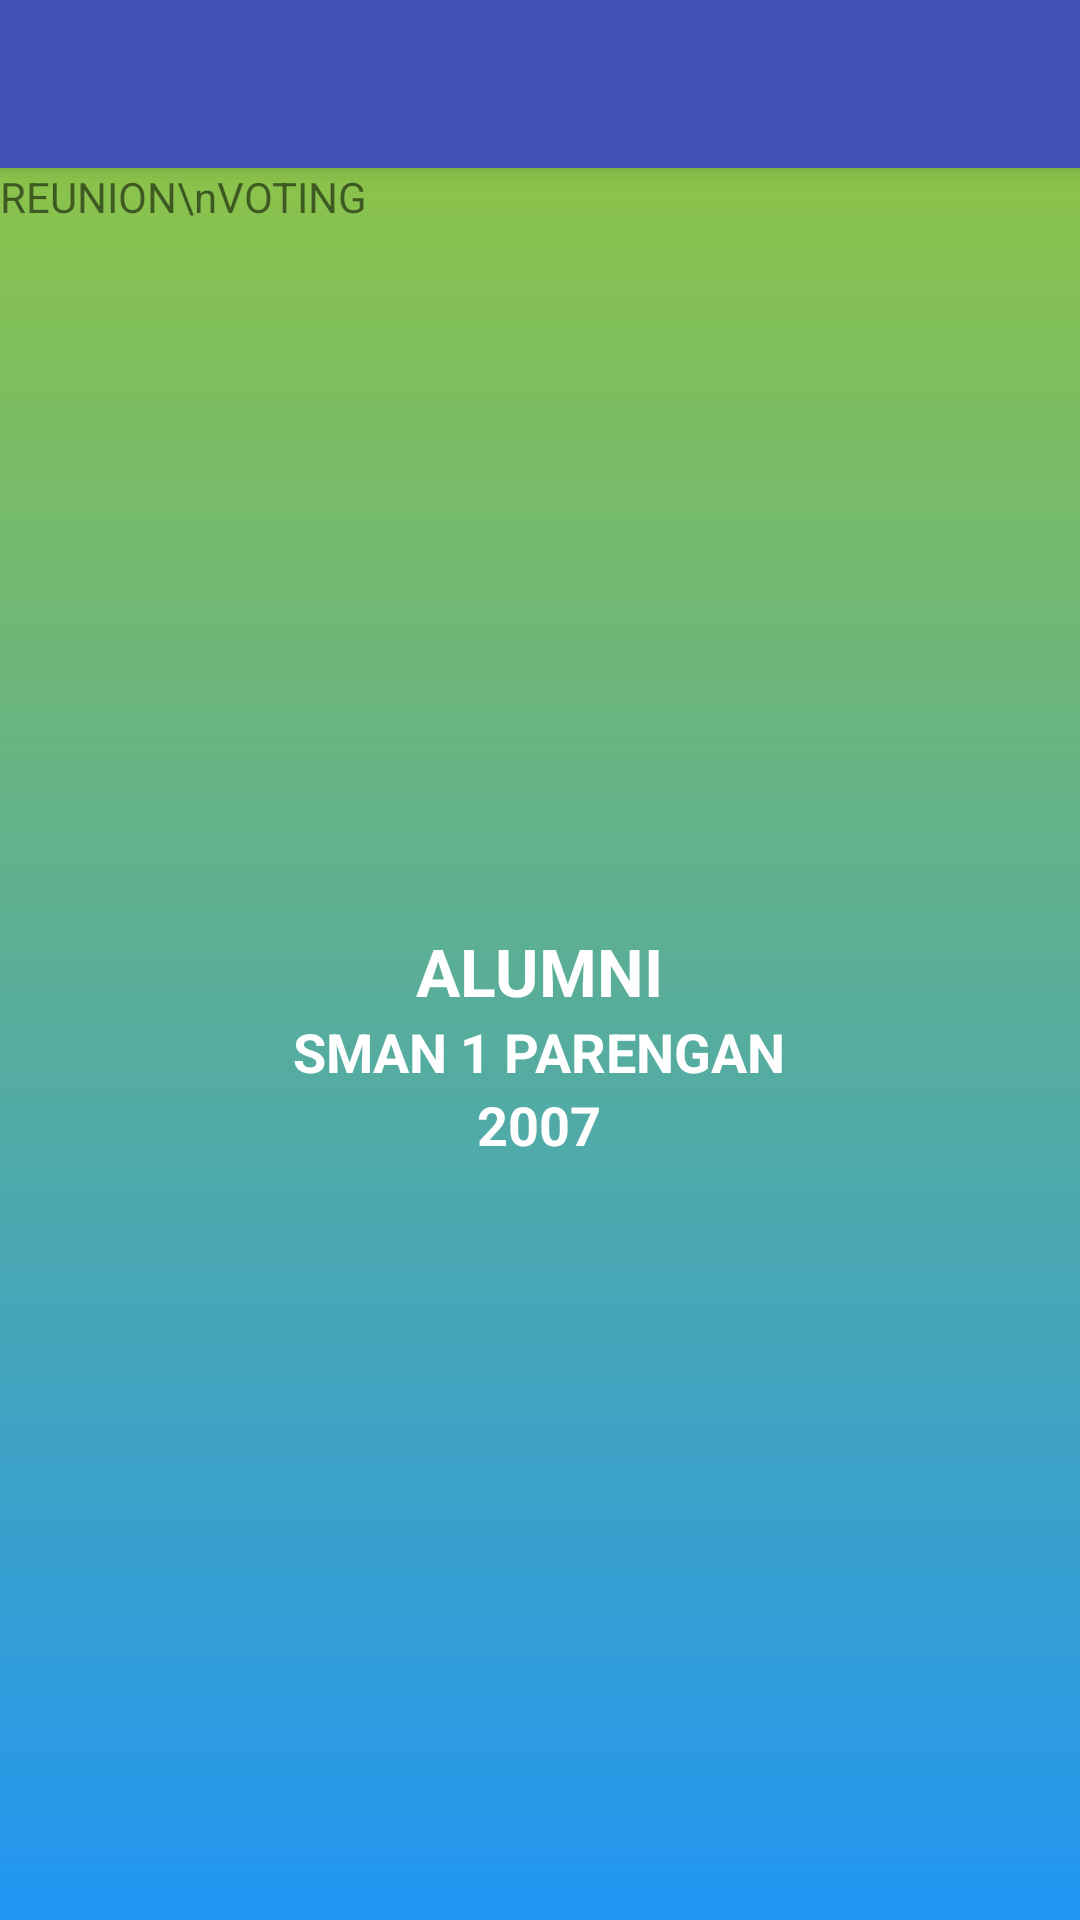

Here is an Android app screen rendered from its layout file. Give the layout XML and the strings, colors and styles it references.
<!-- AndroidManifest.xml: activity theme AppTheme.NoActionBar -->
<!-- res/layout/activity_main.xml -->
<?xml version="1.0" encoding="utf-8"?>
<android.support.design.widget.CoordinatorLayout xmlns:android="http://schemas.android.com/apk/res/android"
    xmlns:app="http://schemas.android.com/apk/res-auto"
    xmlns:tools="http://schemas.android.com/tools"
    android:layout_width="match_parent"
    android:layout_height="match_parent"
    tools:context="id.alumnismapa2007.MainActivity">

    <android.support.design.widget.AppBarLayout
        android:layout_width="match_parent"
        android:layout_height="wrap_content"
        android:theme="@style/AppTheme.AppBarOverlay">

        <android.support.v7.widget.Toolbar
            android:id="@+id/toolbar"
            android:layout_width="match_parent"
            android:layout_height="?attr/actionBarSize"
            android:background="?attr/colorPrimary"
            app:popupTheme="@style/AppTheme.PopupOverlay" />

    </android.support.design.widget.AppBarLayout>

    <include layout="@layout/content_main" />

    <Button
        android:visibility="gone"
        android:id="@+id/btnVote"
        android:layout_width="wrap_content"
        android:layout_height="wrap_content"
        android:layout_gravity="bottom|end"
        android:background="@color/colorPrimary"
        android:layout_margin="@dimen/fab_margin"
        android:textColor="@android:color/white"
        android:text="VOTe"/>

    <android.support.design.widget.FloatingActionButton
        android:id="@+id/fab"
        android:visibility="gone"
        android:layout_width="wrap_content"
        android:layout_height="wrap_content"
        android:layout_gravity="bottom|end"
        android:layout_margin="@dimen/fab_margin"
        app:srcCompat="@android:drawable/ic_dialog_email" />

</android.support.design.widget.CoordinatorLayout>
<!-- res/layout/content_main.xml (included above) -->
<?xml version="1.0" encoding="utf-8"?>
<RelativeLayout xmlns:android="http://schemas.android.com/apk/res/android"
    xmlns:app="http://schemas.android.com/apk/res-auto"
    xmlns:tools="http://schemas.android.com/tools"
    android:layout_width="match_parent"
    android:layout_height="match_parent"
    app:layout_behavior="@string/appbar_scrolling_view_behavior"
    tools:context="id.alumnismapa2007.MainActivity"
    tools:showIn="@layout/activity_main">

    <ImageView
        android:layout_width="match_parent"
        android:layout_height="match_parent"
        android:background="@drawable/main_header_selector"/>

    <TextView
        android:layout_width="wrap_content"
        android:layout_height="wrap_content"
        android:layout_marginTop="@dimen/activity_vertical_margin"
        android:layout_marginLeft="@dimen/activity_vertical_margin"
        android:text="REUNION\nVOTING"/>

    <LinearLayout
        android:layout_width="wrap_content"
        android:layout_height="wrap_content"
        android:layout_centerInParent="true"
        android:gravity="center"
        android:orientation="vertical">

        <TextView
            android:layout_width="wrap_content"
            android:layout_height="wrap_content"
            android:textColor="@android:color/white"
            android:textStyle="bold"
            android:textAppearance="?android:textAppearanceLarge"
            android:text="ALUMNI"/>

        <TextView
            android:layout_width="wrap_content"
            android:layout_height="wrap_content"
            android:textColor="@android:color/white"
            android:textStyle="bold"
            android:textAppearance="?android:textAppearanceMedium"
            android:text="SMAN 1 PARENGAN"/>

        <TextView
            android:layout_width="wrap_content"
            android:layout_height="wrap_content"
            android:textColor="@android:color/white"
            android:textStyle="bold"
            android:textAppearance="?android:textAppearanceMedium"
            android:text="2007"/>
    </LinearLayout>
</RelativeLayout>
<!-- resources referenced by this layout -->
<resources>
  <color name="colorPrimary">#3F51B5</color>
  <!-- drawable main_header_selector (drawable) -->
  <?xml version="1.0" encoding="utf-8"?>
  <selector xmlns:android="http://schemas.android.com/apk/res/android">
      <item>
          <shape>
              <gradient
                  android:angle="90"
                  android:startColor="#2196F3"
                  android:endColor="#8BC34A"
                  android:type="linear" />
          </shape>
      </item>
  </selector>
  <style name="AppTheme.AppBarOverlay" parent="ThemeOverlay.AppCompat.Dark.ActionBar" />
  <style name="AppTheme.PopupOverlay" parent="ThemeOverlay.AppCompat.Light" />
  <style name="AppTheme.NoActionBar">
          <item name="windowActionBar">false</item>
          <item name="windowNoTitle">true</item>
      </style>
</resources>
